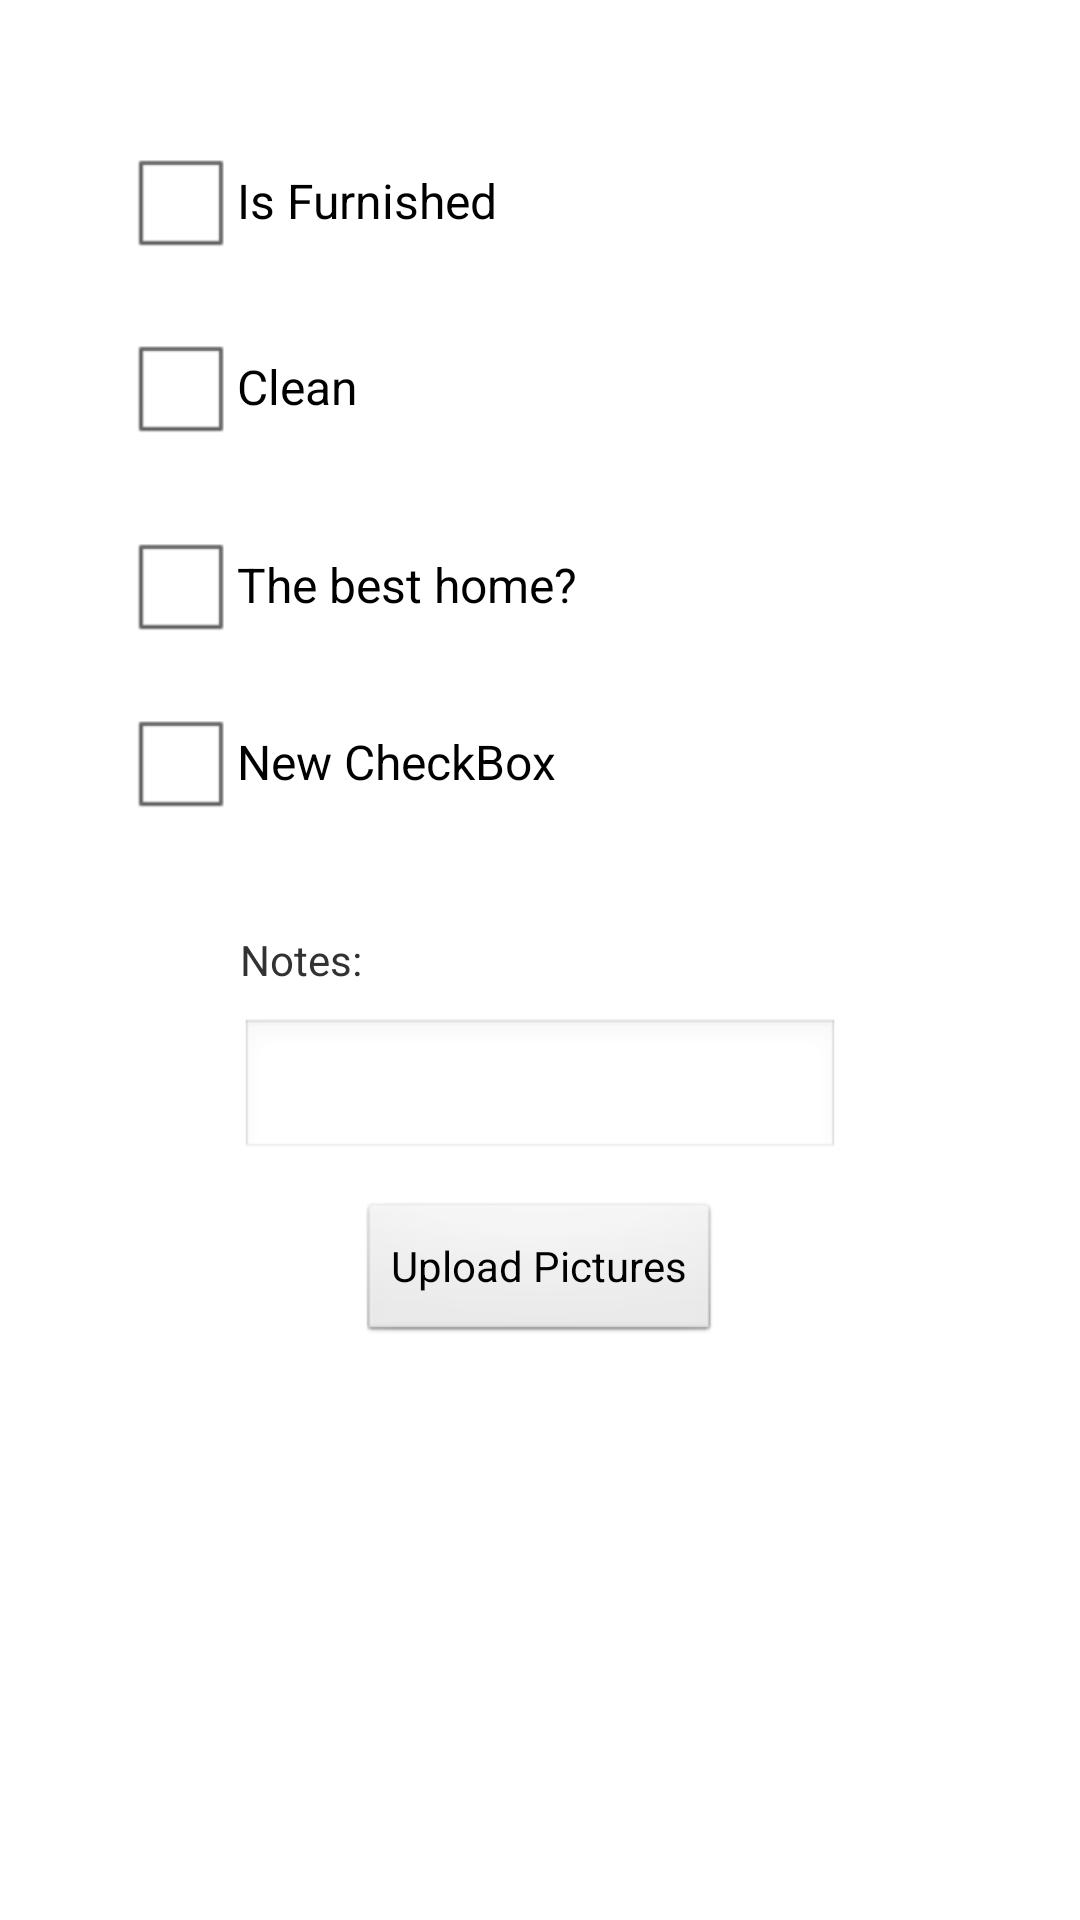

Here is an Android app screen rendered from its layout file. Give the layout XML and the strings, colors and styles it references.
<!-- AndroidManifest.xml: application theme AppTheme -->
<!-- res/layout/activity_agent_upload.xml -->
<?xml version="1.0" encoding="utf-8"?>
<RelativeLayout
                xmlns:android="http://schemas.android.com/apk/res/android"
                android:layout_width="match_parent"
                android:layout_height="match_parent">
    <CheckBox
            android:layout_width="wrap_content"
            android:layout_height="wrap_content"
            android:text="Is Furnished"
            android:id="@+id/checkBox"
            android:layout_marginLeft="41dp"
            android:layout_marginTop="43dp"
            android:layout_alignParentTop="true"
            android:layout_alignParentLeft="true"/>

    <CheckBox
            android:layout_width="wrap_content"
            android:layout_height="wrap_content"
            android:text="Clean"
            android:id="@+id/checkBox2"
            android:layout_below="@+id/checkBox"
            android:layout_alignLeft="@+id/checkBox"
            android:layout_marginTop="14dp"/>

    <CheckBox
            android:layout_width="wrap_content"
            android:layout_height="wrap_content"
            android:text="The best home?"
            android:id="@+id/checkBox3"
            android:layout_below="@+id/checkBox2"
            android:layout_alignLeft="@+id/checkBox2"
            android:layout_marginTop="18dp"/>

    <EditText
            android:layout_width="600px"
            android:layout_height="wrap_content"
            android:id="@+id/editText"
            android:layout_below="@+id/textView"
            android:layout_centerHorizontal="true"
            android:layout_marginTop="10dp"/>

    <TextView
            android:layout_width="wrap_content"
            android:layout_height="wrap_content"
            android:text="Notes:"
            android:id="@+id/textView"
            android:layout_centerVertical="true"
            android:layout_alignLeft="@+id/editText"/>

    <Button
            android:layout_width="wrap_content"
            android:layout_height="wrap_content"
            android:text="Upload Pictures"
            android:id="@+id/button"
            android:onClick="btnUploadPictures_Click"
            android:layout_below="@+id/editText"
            android:layout_centerHorizontal="true"
            android:layout_marginTop="13dp"/>

    <CheckBox
            android:layout_width="wrap_content"
            android:layout_height="wrap_content"
            android:text="New CheckBox"
            android:id="@+id/checkBox4"
            android:layout_below="@+id/checkBox3"
            android:layout_alignLeft="@+id/checkBox3"
            android:layout_marginTop="11dp"/>
</RelativeLayout>
<!-- resources referenced by this layout -->
<resources>
  <style name="AppTheme" parent="AppBaseTheme">
  
          
      </style>
  <style name="AppBaseTheme" parent="android:Theme.Light">
  
          
      </style>
</resources>
